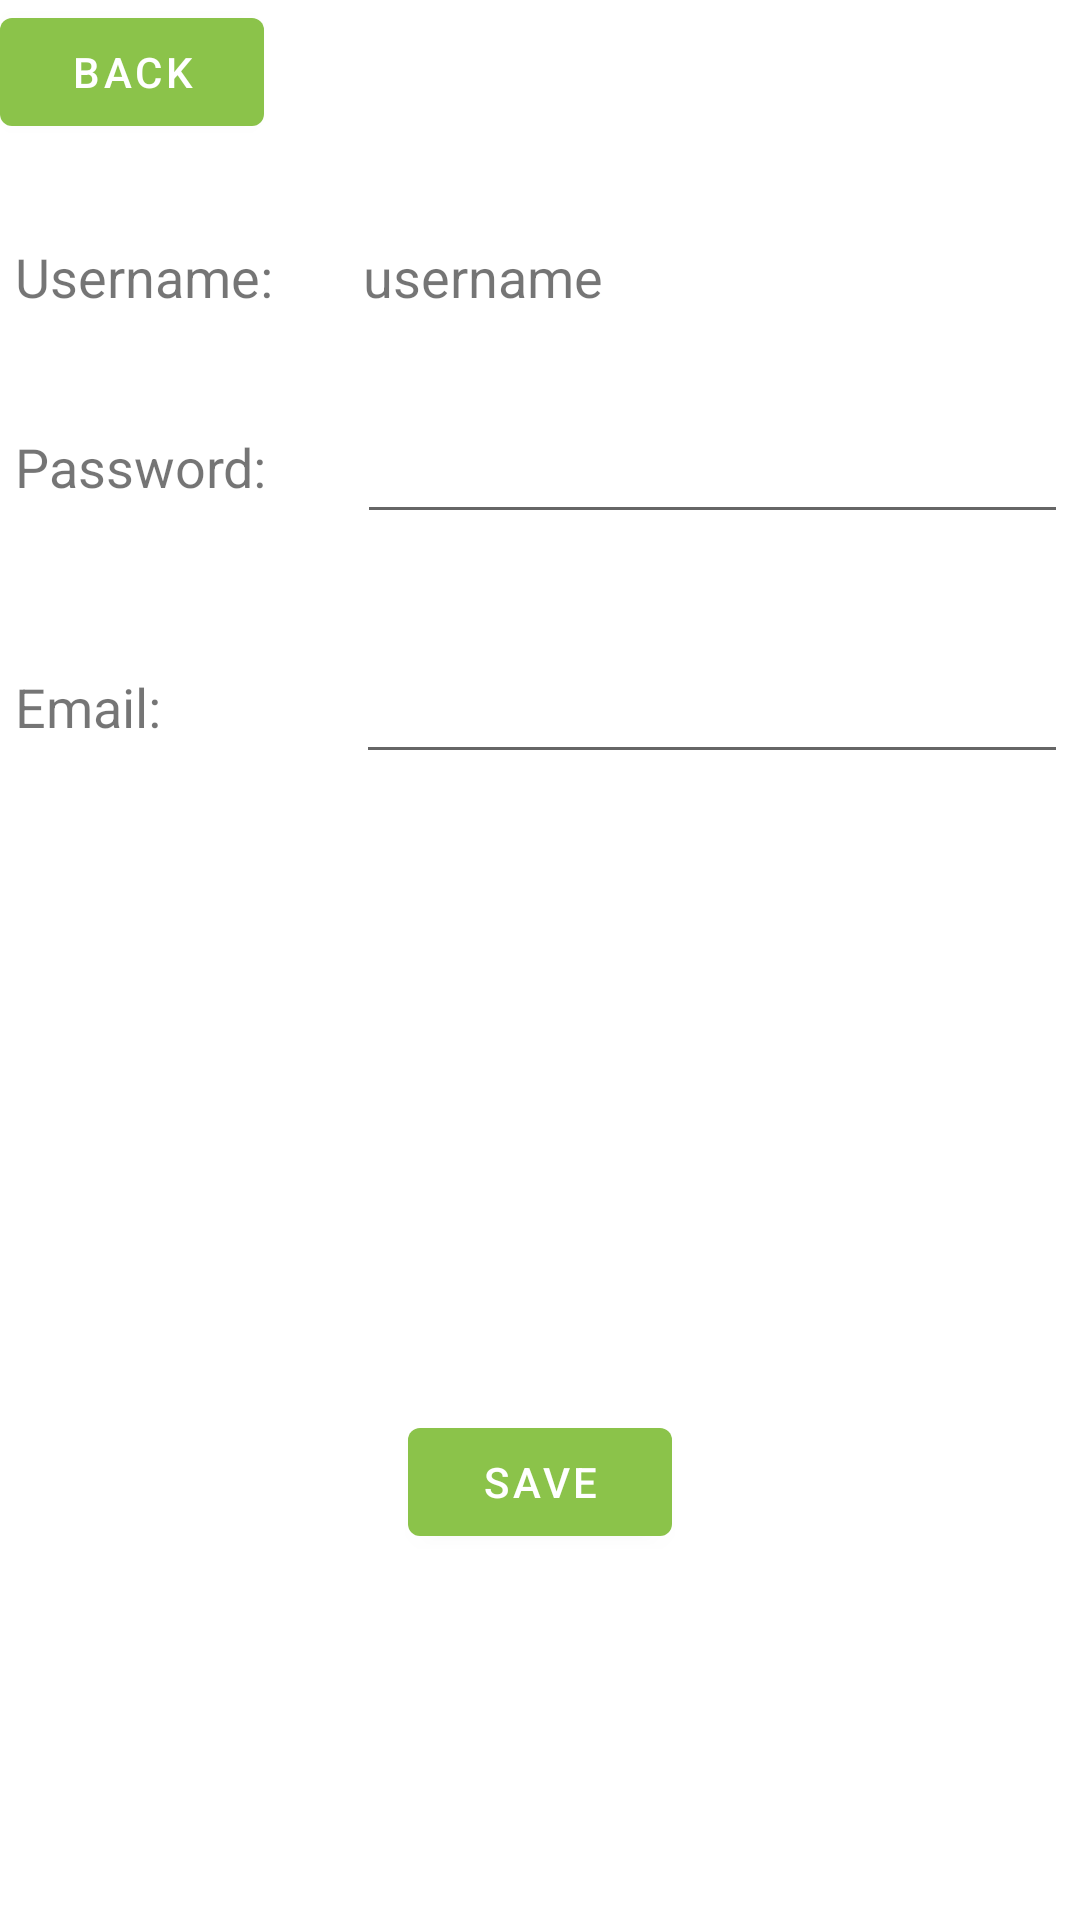

This screen was rendered from an Android layout file. Write that file and the resources it references.
<!-- AndroidManifest.xml: application theme Theme.GroceryStoreAndroid -->
<!-- res/layout/activity_staff_profile.xml -->
<?xml version="1.0" encoding="utf-8"?>
<androidx.coordinatorlayout.widget.CoordinatorLayout xmlns:android="http://schemas.android.com/apk/res/android"
xmlns:app="http://schemas.android.com/apk/res-auto"
android:layout_width="match_parent"
android:layout_height="match_parent">

<Button
    android:layout_height="wrap_content"
    android:layout_width="wrap_content"
    android:text="Back"
    android:layout_gravity="start"
    android:onClick="main" />

<LinearLayout
    android:orientation="horizontal"
    android:layout_width="match_parent"
    android:layout_height="match_parent"
    android:layout_marginTop="80dp"
    android:minHeight="48dp">

    <TextView
        android:layout_width="wrap_content"
        android:layout_height="wrap_content"
        android:layout_marginLeft="5dp"
        android:textSize="18sp"
        android:text="Username:" />

    <TextView
        android:id="@+id/username"
        android:layout_width="match_parent"
        android:layout_height="wrap_content"
        android:layout_alignParentStart="true"
        android:layout_marginStart="30dp"
        android:layout_marginEnd="4dp"
        android:gravity="bottom"
        android:selectAllOnFocus="true"
        android:text="username"
        android:textSize="18sp" />




</LinearLayout>

<LinearLayout
    android:id="@+id/linearLayout"
    android:layout_width="match_parent"
    android:layout_height="match_parent"
    android:layout_marginTop="130dp"
    android:minHeight="48dp"
    android:orientation="horizontal">

    <TextView
        android:layout_width="wrap_content"
        android:layout_height="wrap_content"
        android:layout_marginLeft="5dp"
        android:text="Password:"
        android:textSize="18sp" />

    <EditText
        android:id="@+id/password"
        android:layout_width="match_parent"
        android:layout_height="wrap_content"
        android:inputType="text"
        android:imeOptions="actionDone"
        android:layout_alignParentStart="true"
        android:layout_marginStart="30dp"
        android:layout_marginEnd="4dp"
        android:minHeight="48dp"
        android:selectAllOnFocus="true" />
</LinearLayout>

<LinearLayout
    android:orientation="horizontal"
    android:layout_width="match_parent"
    android:layout_height="match_parent"
    android:layout_marginTop="210dp"
    android:minHeight="48dp">

    <TextView
        android:layout_width="wrap_content"
        android:layout_height="wrap_content"
        android:layout_marginLeft="5dp"
        android:textSize="18sp"
        android:text="Email:" />

    <EditText
        android:id="@+id/email"
        android:layout_width="match_parent"
        android:layout_height="wrap_content"
        android:inputType="text"
        android:imeOptions="actionDone"
        android:layout_alignParentEnd="true"
        android:layout_centerHorizontal="true"
        android:layout_marginStart="65dp"
        android:layout_marginEnd="4dp"
        android:minHeight="48dp"
        android:selectAllOnFocus="true" />
</LinearLayout>
    <Button
        android:id="@+id/save_profile"
        android:layout_width="wrap_content"
        android:layout_height="wrap_content"
        android:layout_centerHorizontal="true"
        android:layout_gravity="center_horizontal"
        android:layout_marginTop="470dp"
        android:layout_marginBottom="64dp"
        android:enabled="true"
        android:onClick="save"
        android:text="Save" />

    <ProgressBar
    android:id="@+id/loading"
    android:layout_width="66dp"
    android:layout_height="66dp"
    android:layout_alignParentStart="true"
    android:layout_centerInParent="true"
    android:layout_gravity="center_horizontal"
    android:layout_marginTop="400dp"
    android:layout_marginBottom="64dp"
    android:visibility="gone"
    app:layout_anchorGravity="center" />

</androidx.coordinatorlayout.widget.CoordinatorLayout>
<!-- resources referenced by this layout -->
<resources>
  <style name="Theme.GroceryStoreAndroid" parent="Theme.MaterialComponents.DayNight.DarkActionBar">
          
          <item name="colorPrimary">@color/grocery</item>
          <item name="colorPrimaryVariant">@color/grocery</item>
          <item name="colorOnPrimary">@color/white</item>
          
          <item name="colorSecondary">@color/teal_200</item>
          <item name="colorSecondaryVariant">@color/teal_700</item>
          <item name="colorOnSecondary">@color/black</item>
          
          <item name="android:statusBarColor" tools:targetApi="l">?attr/colorPrimaryVariant</item>
          
      </style>
  <color name="grocery">#8BC34A</color>
  <color name="white">#FFFFFFFF</color>
  <color name="teal_200">#FF03DAC5</color>
  <color name="teal_700">#FF018786</color>
  <color name="black">#FF000000</color>
</resources>
